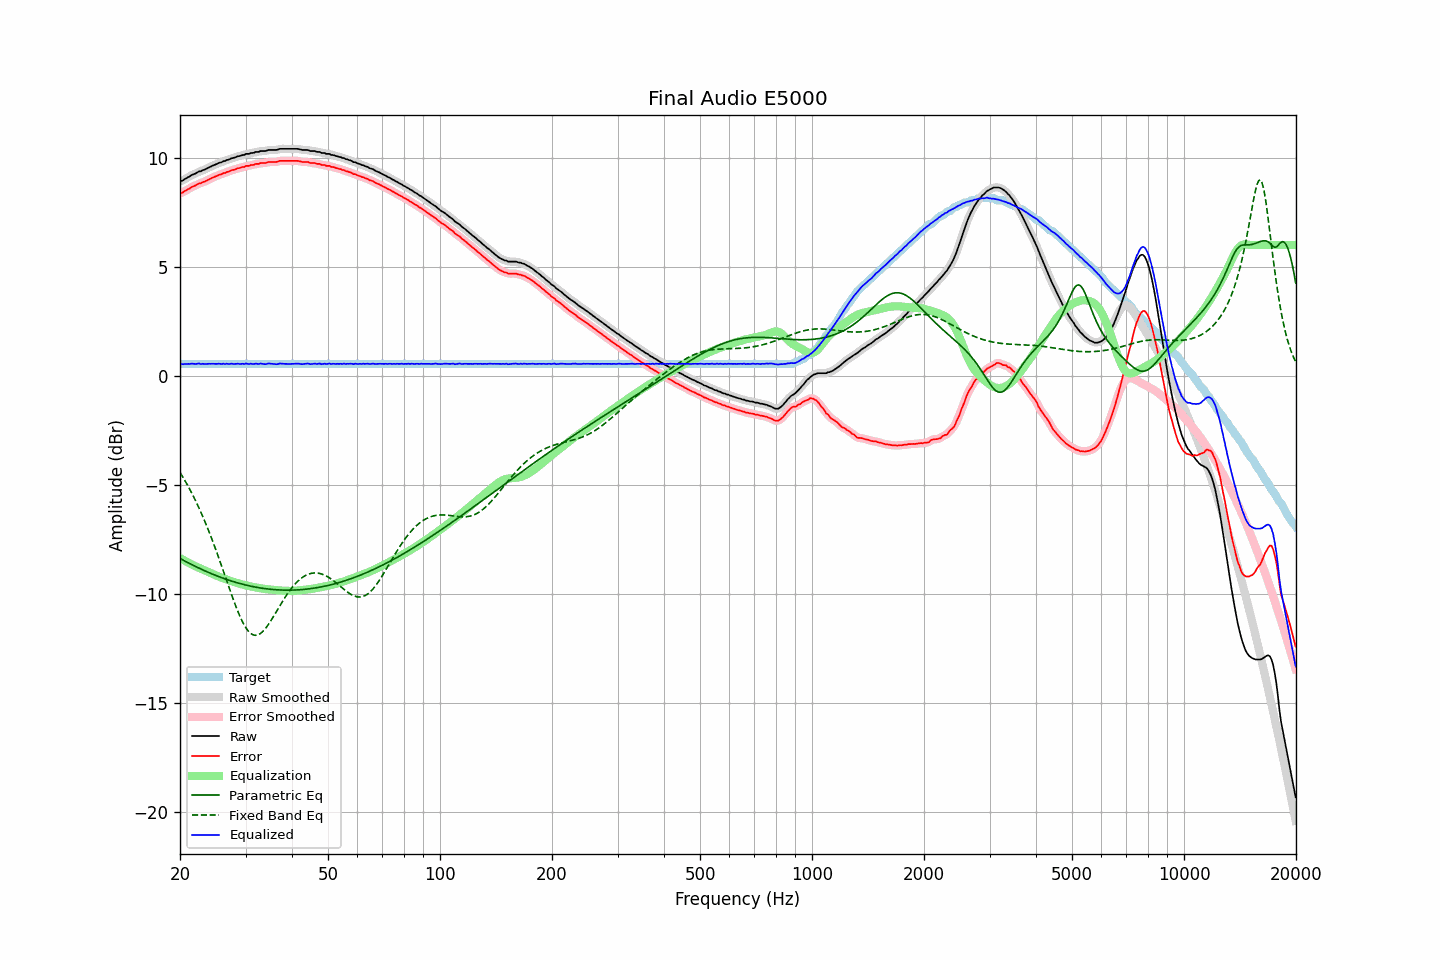

The data file committed next to this chart (first rows):
frequency, raw, error, smoothed, error_smoothed, equalization, parametric_eq, fixed_band_eq, equalized_raw, equalized_smoothed, target
20.00, 8.93, 8.38, 8.92, 8.37, -8.36, -8.38, -4.43, 0.57, 0.56, 0.55
20.20, 8.94, 8.39, 8.95, 8.40, -8.40, -8.42, -4.55, 0.54, 0.55, 0.55
20.40, 8.97, 8.42, 8.98, 8.43, -8.44, -8.46, -4.67, 0.53, 0.54, 0.55
20.61, 9.03, 8.48, 9.02, 8.47, -8.48, -8.50, -4.80, 0.55, 0.54, 0.55
20.81, 9.06, 8.51, 9.06, 8.51, -8.52, -8.54, -4.93, 0.54, 0.54, 0.55
21.02, 9.11, 8.56, 9.11, 8.56, -8.56, -8.57, -5.06, 0.55, 0.55, 0.55
21.23, 9.14, 8.59, 9.15, 8.60, -8.60, -8.61, -5.19, 0.54, 0.55, 0.55
21.44, 9.20, 8.65, 9.19, 8.64, -8.64, -8.65, -5.33, 0.56, 0.56, 0.55
21.66, 9.23, 8.68, 9.23, 8.68, -8.68, -8.69, -5.48, 0.55, 0.55, 0.55
21.87, 9.26, 8.71, 9.26, 8.71, -8.71, -8.72, -5.62, 0.55, 0.55, 0.55
22.09, 9.29, 8.74, 9.30, 8.75, -8.75, -8.76, -5.78, 0.54, 0.55, 0.55
22.31, 9.34, 8.79, 9.33, 8.78, -8.78, -8.79, -5.93, 0.56, 0.55, 0.55
22.54, 9.38, 8.83, 9.37, 8.82, -8.81, -8.83, -6.09, 0.57, 0.55, 0.55
22.76, 9.38, 8.83, 9.40, 8.85, -8.84, -8.86, -6.26, 0.54, 0.55, 0.55
22.99, 9.43, 8.88, 9.42, 8.87, -8.88, -8.90, -6.42, 0.55, 0.55, 0.55
23.22, 9.45, 8.90, 9.45, 8.90, -8.91, -8.93, -6.60, 0.54, 0.54, 0.55
23.45, 9.48, 8.93, 9.49, 8.94, -8.94, -8.96, -6.77, 0.54, 0.55, 0.55
23.69, 9.52, 8.97, 9.52, 8.97, -8.97, -8.99, -6.95, 0.55, 0.55, 0.55
23.92, 9.56, 9.01, 9.56, 9.01, -9.01, -9.03, -7.14, 0.55, 0.55, 0.55
24.16, 9.59, 9.04, 9.59, 9.04, -9.04, -9.06, -7.33, 0.55, 0.55, 0.55
24.40, 9.63, 9.08, 9.63, 9.08, -9.08, -9.09, -7.52, 0.56, 0.55, 0.55
24.65, 9.66, 9.11, 9.66, 9.11, -9.11, -9.12, -7.72, 0.55, 0.55, 0.55
24.89, 9.69, 9.14, 9.69, 9.14, -9.14, -9.15, -7.92, 0.55, 0.55, 0.55
25.14, 9.72, 9.17, 9.72, 9.18, -9.17, -9.18, -8.12, 0.55, 0.55, 0.55
25.39, 9.76, 9.21, 9.75, 9.20, -9.20, -9.21, -8.33, 0.56, 0.55, 0.55
25.65, 9.78, 9.23, 9.78, 9.23, -9.23, -9.23, -8.54, 0.55, 0.55, 0.55
25.91, 9.80, 9.25, 9.81, 9.26, -9.26, -9.26, -8.75, 0.54, 0.55, 0.55
26.16, 9.85, 9.30, 9.84, 9.29, -9.29, -9.29, -8.96, 0.56, 0.55, 0.55
26.43, 9.85, 9.30, 9.86, 9.31, -9.32, -9.31, -9.17, 0.54, 0.55, 0.55
26.69, 9.90, 9.35, 9.89, 9.34, -9.34, -9.34, -9.39, 0.56, 0.55, 0.55
26.96, 9.91, 9.36, 9.92, 9.37, -9.37, -9.36, -9.60, 0.54, 0.55, 0.55
27.23, 9.94, 9.39, 9.95, 9.40, -9.39, -9.39, -9.81, 0.55, 0.55, 0.55
27.50, 9.98, 9.43, 9.97, 9.42, -9.42, -9.41, -10.02, 0.56, 0.55, 0.55
27.77, 9.99, 9.44, 9.99, 9.44, -9.44, -9.44, -10.23, 0.55, 0.55, 0.55
28.05, 10.01, 9.46, 10.02, 9.47, -9.47, -9.46, -10.43, 0.54, 0.55, 0.55
28.33, 10.04, 9.49, 10.04, 9.49, -9.49, -9.48, -10.62, 0.55, 0.55, 0.55
28.62, 10.07, 9.52, 10.06, 9.51, -9.51, -9.50, -10.81, 0.56, 0.55, 0.55
28.90, 10.08, 9.53, 10.09, 9.54, -9.54, -9.52, -10.98, 0.55, 0.55, 0.55
29.19, 10.10, 9.55, 10.10, 9.55, -9.56, -9.54, -11.15, 0.55, 0.55, 0.55
29.48, 10.13, 9.58, 10.12, 9.57, -9.57, -9.56, -11.30, 0.56, 0.55, 0.55
29.78, 10.13, 9.58, 10.15, 9.60, -9.59, -9.58, -11.44, 0.54, 0.55, 0.55
30.08, 10.18, 9.63, 10.16, 9.61, -9.61, -9.60, -11.56, 0.57, 0.55, 0.55
30.38, 10.18, 9.63, 10.18, 9.63, -9.63, -9.61, -11.66, 0.55, 0.55, 0.55
30.68, 10.18, 9.63, 10.20, 9.65, -9.65, -9.63, -11.75, 0.54, 0.55, 0.55
30.99, 10.22, 9.67, 10.20, 9.65, -9.66, -9.65, -11.82, 0.56, 0.54, 0.55
31.30, 10.22, 9.67, 10.22, 9.67, -9.68, -9.66, -11.86, 0.54, 0.55, 0.55
31.61, 10.23, 9.68, 10.24, 9.69, -9.69, -9.68, -11.89, 0.54, 0.55, 0.55
31.93, 10.27, 9.72, 10.25, 9.70, -9.71, -9.69, -11.90, 0.56, 0.55, 0.55
32.24, 10.27, 9.72, 10.27, 9.72, -9.72, -9.71, -11.89, 0.55, 0.55, 0.55
32.57, 10.27, 9.72, 10.29, 9.74, -9.73, -9.72, -11.86, 0.54, 0.56, 0.55
32.89, 10.31, 9.76, 10.30, 9.75, -9.74, -9.73, -11.82, 0.57, 0.55, 0.55
33.22, 10.31, 9.76, 10.31, 9.76, -9.76, -9.74, -11.76, 0.55, 0.55, 0.55
33.55, 10.31, 9.76, 10.31, 9.76, -9.77, -9.75, -11.69, 0.54, 0.54, 0.55
33.89, 10.31, 9.76, 10.32, 9.77, -9.78, -9.76, -11.60, 0.53, 0.54, 0.55
34.23, 10.33, 9.78, 10.33, 9.78, -9.79, -9.77, -11.51, 0.54, 0.55, 0.55
34.57, 10.36, 9.81, 10.35, 9.80, -9.79, -9.78, -11.40, 0.57, 0.56, 0.55
34.92, 10.36, 9.81, 10.36, 9.81, -9.80, -9.79, -11.29, 0.56, 0.56, 0.55
35.27, 10.36, 9.81, 10.36, 9.81, -9.81, -9.80, -11.18, 0.55, 0.56, 0.55
35.62, 10.36, 9.81, 10.36, 9.81, -9.81, -9.80, -11.06, 0.55, 0.54, 0.55
35.97, 10.36, 9.81, 10.36, 9.81, -9.82, -9.81, -10.93, 0.54, 0.54, 0.55
... 635 more rows
